The GitHub repository CindyTu405/potato_sprout_detector contains a labelled image folder "data" with 2 categories: not sprouted, sprouted. Examples follow, each with its label.

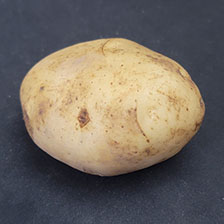
Label: not sprouted

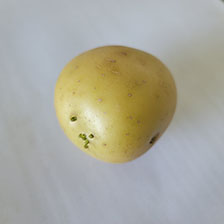
Label: sprouted

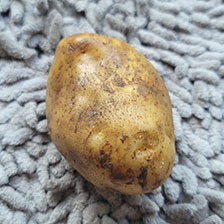
Label: not sprouted

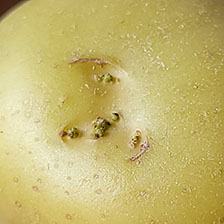
Label: sprouted

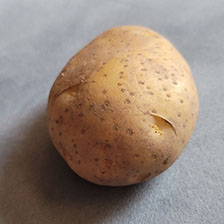
Label: not sprouted

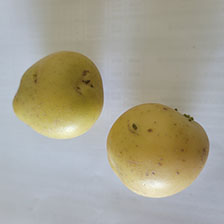
Label: sprouted
